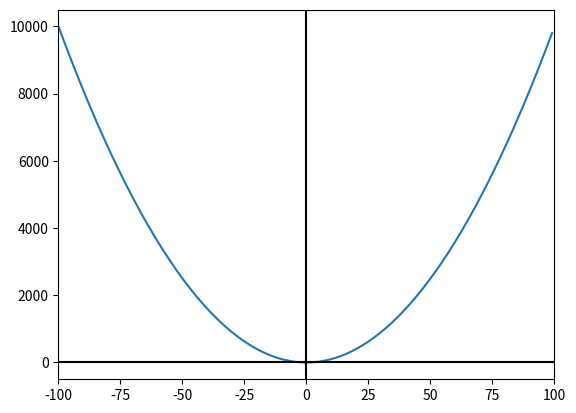

Recreate this plot in Python.
from matplotlib import pyplot
import random


a = 0
b = 1
n = 1000000

def f1(x):
    return x**2


def aprox_integral(n, b, a):
    sum  = 0
    for i in range(0, n):
        i=i
        ui = random.uniform(a, b)
        sum  = sum + f1(ui*(b-a) + a)
    return ((b-a)/n)*sum



x = range(-100,100)
pyplot.plot(x, [f1(i) for i in x])

pyplot.axhline(0, color="black")
pyplot.axvline(0, color="black")
pyplot.xlim(-100, 100)


pyplot.show()

print('aproximacion f1:', aprox_integral(n, b, a))